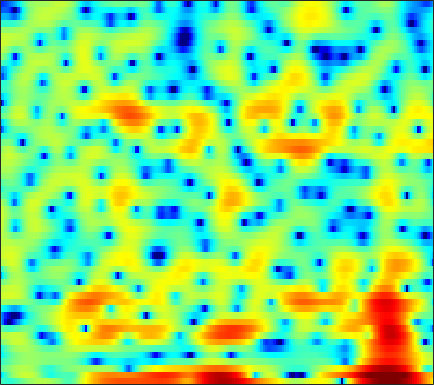

The table this chart was drawn from, first rows:
-2.4872, -2.8493, -3.2753, -3.549, -3.5804, -3.3506, -2.9813, -2.5734, -1.9426, -1.2811, -0.63747, -0.18551, 0.36253, 0.81295, 1.1075, 1.4827, 1.699, 1.8528, 2.0211, 2.0469, 2.0093, 1.9308, 1.7491, 1.4608
-7.263, -5.266, -3.25, -1.709, -0.7751, 0.2578, 1.094, 1.623, 2.2, 2.623, 2.907, 3.026, 3.041, 2.885, 2.667, 2.219, 1.565, 0.9524, -0.02272, -1.17, -2.411, -3.28, -4.11, -4.337
-1.427, -1.035, -0.4912, 0.04826, 0.4244, 0.9039, 1.327, 1.591, 1.869, 2.062, 2.151, 2.133, 2.021, 1.782, 1.518, 1.033, 0.4147, -0.1386, -0.9855, -1.888, -2.732, -3.247, -3.615, -3.591
-3.426, -2.937, -2.29, -1.681, -1.25, -0.727, -0.2566, 0.05189, 0.387, 0.662, 0.857, 0.957, 1.024, 1.037, 1.005, 0.9132, 0.7811, 0.6643, 0.4849, 0.3198, 0.1719, 0.07999, -0.01303, -0.07166
-5.813, -4.817, -3.64, -2.629, -1.973, -1.222, -0.5838, -0.1856, 0.2458, 0.5711, 0.8094, 0.9317, 1.018, 1.03, 1.002, 0.9251, 0.8085, 0.7157, 0.5764, 0.4432, 0.328, 0.2524, 0.198, 0.1779
-4.689, -3.516, -2.195, -1.102, -0.416, 0.3185, 0.8949, 1.226, 1.546, 1.72, 1.776, 1.746, 1.608, 1.369, 1.139, 0.7569, 0.3166, -0.03151, -0.524, -1.01, -1.429, -1.688, -1.907, -1.94
-0.3044, 0.3379, 1.093, 1.731, 2.134, 2.56, 2.862, 2.992, 3.044, 2.951, 2.7, 2.405, 1.853, 1.136, 0.4934, -0.53, -1.635, -2.54, -3.787, -5.04, -6.392, -7.538, -9.266, -11.02
1.859, 2.041, 2.251, 2.416, 2.544, 2.676, 2.78, 2.82, 2.792, 2.623, 2.279, 1.869, 1.087, -0.05291, -1.186, -3.195, -6.058, -8.966, -14.02, -16.65, -13.39, -11.44, -10.03, -9.468
-1.075, -1.682, -2.377, -2.866, -2.976, -2.812, -2.355, -1.944, -1.388, -0.861, -0.5196, -0.375, -0.4078, -0.7041, -1.114, -1.913, -2.914, -3.655, -4.383, -4.489, -3.813, -3.068, -1.882, -0.7195
-9.099, -11.81, -16.62, -23.24, -22.73, -17.8, -14.38, -12.3, -10.06, -8.086, -6.436, -5.357, -4.152, -3.247, -2.681, -2.058, -1.58, -1.264, -0.849, -0.3697, 0.1715, 0.6086, 1.263, 1.939
-9.68, -11.63, -14.42, -17.05, -19, -21.93, -27.09, -27.62, -19.46, -13.97, -10.32, -8.259, -6.13, -4.506, -3.54, -2.497, -1.67, -1.111, -0.5027, 0.05596, 0.597, 1.009, 1.585, 2.16
-4.243, -4.916, -5.896, -6.908, -7.678, -8.578, -9.074, -8.95, -8.116, -6.774, -5.369, -4.377, -3.264, -2.401, -1.859, -1.325, -0.9362, -0.7063, -0.4235, -0.1496, 0.093, 0.3057, 0.5942, 0.9824
1.068, 1.177, 1.183, 1.075, 0.9831, 0.8382, 0.6977, 0.6574, 0.6349, 0.6291, 0.5694, 0.4665, 0.1941, -0.1942, -0.6161, -1.271, -1.931, -2.355, -2.751, -2.94, -3.01, -3.118, -3.466, -4.008
2.936, 3.206, 3.451, 3.581, 3.617, 3.585, 3.467, 3.314, 2.996, 2.529, 1.883, 1.235, 0.1198, -1.438, -2.978, -5.75, -9.88, -14.49, -17.68, -12.59, -9.405, -8.207, -7.868, -8.781
2.241, 2.456, 2.721, 2.945, 3.065, 3.136, 3.101, 2.98, 2.692, 2.242, 1.615, 1.005, 0.0004108, -1.254, -2.357, -4.026, -5.717, -6.729, -7.338, -6.998, -6.187, -5.593, -4.907, -4.406
-0.7586, -0.3426, 0.3229, 0.9778, 1.4, 1.827, 2.072, 2.13, 2.05, 1.799, 1.395, 1.011, 0.4174, -0.2158, -0.6891, -1.277, -1.75, -2.011, -2.172, -2.148, -1.976, -1.784, -1.486, -1.187
-8.436, -5.575, -2.758, -0.8282, 0.1893, 1.117, 1.623, 1.778, 1.723, 1.41, 0.9022, 0.445, -0.2025, -0.7848, -1.125, -1.371, -1.39, -1.279, -1.01, -0.6646, -0.3041, -0.03173, 0.2866, 0.5562
-3.639, -2.292, -0.5412, 0.8411, 1.598, 2.231, 2.465, 2.388, 1.933, 1.083, -0.1919, -1.433, -3.454, -5.61, -6.719, -6.626, -5.165, -3.907, -2.434, -1.306, -0.4672, 0.007476, 0.4907, 0.8454
1.9, 2.293, 2.808, 3.235, 3.454, 3.551, 3.393, 3.075, 2.352, 1.228, -0.3845, -1.999, -4.875, -8.674, -11.31, -10.58, -7.402, -5.493, -3.739, -2.644, -2.019, -1.779, -1.64, -1.598
2.91, 3.222, 3.532, 3.723, 3.775, 3.717, 3.493, 3.21, 2.678, 1.963, 1.081, 0.3466, -0.6668, -1.589, -2.129, -2.583, -2.789, -2.877, -3.064, -3.462, -4.177, -4.974, -6.402, -8.152
2.696, 2.934, 3.145, 3.242, 3.246, 3.171, 3.008, 2.837, 2.544, 2.189, 1.779, 1.442, 0.9722, 0.4825, 0.1064, -0.4086, -0.9754, -1.468, -2.26, -3.301, -4.698, -6.066, -8.494, -11.91
2.375, 2.441, 2.428, 2.32, 2.2, 2.024, 1.857, 1.753, 1.648, 1.576, 1.522, 1.467, 1.362, 1.198, 1.026, 0.7074, 0.2781, -0.1273, -0.7887, -1.598, -2.558, -3.354, -4.468, -5.526
2.358, 2.119, 1.622, 0.9725, 0.4306, -0.2514, -0.7155, -0.8243, -0.6263, -0.1376, 0.4524, 0.8806, 1.355, 1.684, 1.818, 1.849, 1.711, 1.506, 1.103, 0.5702, -0.06013, -0.5861, -1.323, -2.074
2.796, 2.178, 0.9756, -0.7584, -2.505, -5.648, -9.401, -10.23, -7.029, -3.682, -1.271, 0.06266, 1.358, 2.224, 2.645, 2.957, 3.02, 2.923, 2.631, 2.179, 1.602, 1.105, 0.374, -0.4088
3.139, 2.461, 1.247, -0.3676, -1.855, -4.14, -6.139, -6.481, -4.999, -2.785, -0.8241, 0.3532, 1.551, 2.378, 2.78, 3.039, 3.019, 2.832, 2.379, 1.729, 0.9224, 0.2625, -0.6377, -1.493
3.282, 2.719, 1.862, 0.9482, 0.2808, -0.4556, -0.8878, -0.9463, -0.6607, -0.06478, 0.6897, 1.259, 1.933, 2.424, 2.638, 2.679, 2.409, 1.989, 1.121, -0.1263, -1.747, -3.172, -5.11, -6.53
3.216, 2.577, 1.607, 0.5523, -0.2278, -1.081, -1.514, -1.463, -0.9245, -0.05347, 0.9183, 1.61, 2.39, 2.936, 3.163, 3.209, 2.911, 2.432, 1.39, -0.2154, -2.586, -5.101, -10.3, -20.08
1.713, 1.007, -0.3089, -2.221, -4.219, -7.994, -12.09, -10.86, -6.338, -2.928, -0.5796, 0.7209, 2.002, 2.883, 3.316, 3.618, 3.627, 3.437, 2.915, 2.089, 0.9876, 0.0365, -1.217, -2.161
-1.644, -1.664, -2.132, -3.169, -4.29, -6.078, -7.302, -6.981, -5.246, -3.271, -1.63, -0.6433, 0.3968, 1.2, 1.687, 2.2, 2.567, 2.744, 2.857, 2.813, 2.631, 2.418, 2.064, 1.652
-4.082, -3.04, -2.267, -2.001, -2.012, -2.17, -2.346, -2.431, -2.468, -2.457, -2.45, -2.46, -2.423, -2.198, -1.83, -1.106, -0.2397, 0.4139, 1.208, 1.842, 2.303, 2.538, 2.706, 2.715
-2.132, -1.473, -0.8689, -0.5533, -0.5008, -0.6288, -0.9652, -1.371, -2.141, -3.249, -4.814, -6.381, -9.02, -11.28, -10.82, -7.828, -4.861, -3.077, -1.241, 0.1442, 1.171, 1.759, 2.341, 2.731
0.3094, 0.508, 0.6824, 0.7163, 0.6336, 0.3528, -0.1484, -0.6818, -1.647, -2.971, -4.76, -6.483, -9.301, -11.66, -11.35, -8.681, -5.951, -4.3, -2.543, -1.173, -0.09419, 0.5625, 1.279, 1.84
1.584, 1.657, 1.702, 1.649, 1.538, 1.267, 0.847, 0.4341, -0.2464, -1.062, -1.968, -2.645, -3.451, -3.973, -4.127, -4.017, -3.629, -3.246, -2.68, -2.091, -1.463, -0.9736, -0.3266, 0.2919
2.07, 2.242, 2.402, 2.452, 2.408, 2.234, 1.946, 1.652, 1.19, 0.6696, 0.1181, -0.302, -0.8402, -1.379, -1.787, -2.332, -2.93, -3.403, -3.998, -4.365, -4.243, -3.76, -2.746, -1.648
1.72, 2.271, 2.77, 3.022, 3.046, 2.902, 2.584, 2.268, 1.792, 1.327, 0.9156, 0.6368, 0.2743, -0.1549, -0.5781, -1.408, -2.717, -4.176, -7.204, -12.49, -16.73, -11.19, -5.928, -2.886
0.4371, 1.358, 2.106, 2.399, 2.355, 1.965, 1.21, 0.4612, -0.6717, -1.648, -2.03, -1.834, -1.234, -0.6135, -0.3271, -0.3234, -0.7749, -1.442, -2.644, -3.832, -4.099, -3.342, -1.669, -0.07428
-1.069, -0.5767, -0.1415, -0.03019, -0.1896, -0.8524, -2.165, -3.766, -7.23, -14.33, -19.98, -11.09, -5.779, -2.898, -1.535, -0.3486, 0.3306, 0.6128, 0.8188, 0.965, 1.201, 1.457, 1.852, 2.235
-4.085, -3.8, -3.216, -2.663, -2.418, -2.411, -2.835, -3.44, -4.503, -5.43, -5.507, -4.813, -3.367, -1.931, -1.009, -0.01709, 0.71, 1.133, 1.552, 1.867, 2.112, 2.255, 2.383, 2.434
-13.57, -10.45, -6.819, -4.387, -3.156, -2.047, -1.396, -1.113, -0.9092, -0.7782, -0.628, -0.463, -0.1689, 0.1635, 0.4231, 0.7486, 1.056, 1.276, 1.559, 1.812, 1.979, 2.033, 2.006, 1.844
-7.471, -6.323, -4.194, -2.305, -1.13, 0.06986, 0.9363, 1.393, 1.774, 1.933, 1.915, 1.785, 1.473, 1.055, 0.711, 0.2881, 0.07471, 0.1046, 0.405, 0.8466, 1.256, 1.439, 1.433, 1.07
-1.037, -0.8785, -0.2837, 0.5388, 1.211, 2.051, 2.742, 3.108, 3.371, 3.354, 3.028, 2.552, 1.535, 0.01188, -1.548, -4.169, -6.615, -6.737, -4.514, -2.091, -0.3577, 0.4768, 0.9858, 0.8205
-3.499, -3.168, -2.129, -0.8022, 0.1411, 1.247, 2.097, 2.55, 2.893, 2.91, 2.559, 2.035, 0.9402, -0.7337, -2.458, -5.524, -8.697, -8.865, -5.961, -3.109, -1.119, -0.1132, 0.7066, 1.036
-21.61, -13.18, -7.585, -4.338, -2.615, -0.9242, 0.2601, 0.8991, 1.443, 1.665, 1.587, 1.341, 0.7953, 0.06069, -0.5489, -1.336, -1.862, -1.973, -1.744, -1.192, -0.517, -0.03471, 0.5222, 0.9583
-7.59, -7.037, -5.549, -3.892, -2.764, -1.472, -0.4456, 0.1466, 0.7083, 1.025, 1.122, 1.058, 0.8077, 0.4201, 0.06979, -0.3937, -0.812, -1.034, -1.167, -1.096, -0.8345, -0.5292, -0.02951, 0.4922
-3.334, -3.302, -2.923, -2.261, -1.668, -0.8513, -0.08051, 0.4084, 0.9243, 1.254, 1.38, 1.34, 1.101, 0.6446, 0.1686, -0.6137, -1.52, -2.218, -2.989, -3.337, -3.067, -2.499, -1.49, -0.433
-3.609, -3.727, -3.341, -2.529, -1.768, -0.7428, 0.19, 0.7968, 1.445, 1.888, 2.092, 2.079, 1.822, 1.25, 0.5792, -0.7438, -2.677, -4.727, -8.691, -13.51, -10.86, -7.135, -3.633, -1.27
-11.76, -12.61, -9.187, -5.829, -3.976, -2.091, -0.6879, 0.1599, 1.06, 1.732, 2.18, 2.35, 2.332, 2.008, 1.532, 0.5453, -0.9003, -2.29, -4.398, -5.869, -5.258, -3.815, -1.801, -0.1934
-8.8, -9.455, -8.088, -6.151, -4.946, -3.68, -2.626, -1.881, -0.8804, 0.08541, 0.9529, 1.483, 1.977, 2.204, 2.205, 2.016, 1.645, 1.313, 0.8966, 0.647, 0.6517, 0.7796, 1.038, 1.256
-1.878, -2.553, -3.377, -4.254, -5.023, -6.205, -7.023, -6.73, -5.021, -2.841, -0.9395, 0.1895, 1.319, 2.057, 2.412, 2.671, 2.749, 2.739, 2.687, 2.617, 2.533, 2.454, 2.279, 1.954
1.086, 0.3669, -0.8735, -2.626, -4.461, -8.201, -14.73, -15.96, -8.769, -4.36, -1.674, -0.3193, 0.9008, 1.627, 1.932, 2.105, 2.134, 2.112, 2.092, 2.106, 2.137, 2.155, 2.089, 1.859
2.726, 2.309, 1.565, 0.6408, -0.1504, -1.158, -1.826, -1.915, -1.47, -0.6799, 0.08692, 0.5152, 0.788, 0.7066, 0.4099, -0.234, -1.015, -1.523, -1.829, -1.56, -0.9083, -0.3905, 0.1747, 0.4946
3.407, 3.289, 3.03, 2.708, 2.451, 2.141, 1.902, 1.788, 1.719, 1.668, 1.544, 1.336, 0.8107, -0.1273, -1.199, -3.329, -6.749, -10.72, -15.56, -9.993, -5.713, -3.754, -2.139, -1.301
2.83, 2.848, 2.824, 2.752, 2.696, 2.611, 2.534, 2.482, 2.404, 2.286, 2.072, 1.804, 1.255, 0.4003, -0.4855, -2.041, -3.994, -5.44, -6.393, -5.517, -3.918, -2.883, -1.978, -1.683
0.6174, 0.6732, 0.7274, 0.7599, 0.7816, 0.8299, 0.9257, 1.028, 1.191, 1.366, 1.503, 1.553, 1.515, 1.344, 1.12, 0.7374, 0.3328, 0.07591, -0.1145, -0.1103, 0.0002241, 0.06679, 0.02274, -0.3097
-3.45, -3.349, -3.313, -3.344, -3.403, -3.405, -3.225, -2.916, -2.273, -1.467, -0.6266, -0.03302, 0.644, 1.174, 1.474, 1.752, 1.93, 2.012, 2.086, 2.113, 2.088, 2.019, 1.822, 1.492
-8.655, -8.383, -8.423, -8.944, -9.629, -10.83, -11.63, -11.1, -8.874, -6.243, -3.944, -2.526, -0.9994, 0.1628, 0.8451, 1.543, 2.042, 2.318, 2.572, 2.724, 2.792, 2.79, 2.715, 2.563
-12.47, -12.05, -11.96, -12.56, -13.6, -16.37, -21.25, -20.44, -13.45, -8.715, -5.443, -3.61, -1.747, -0.3845, 0.3865, 1.158, 1.699, 1.992, 2.267, 2.454, 2.578, 2.642, 2.705, 2.728
-14.15, -13.97, -13.21, -12.14, -11.41, -10.5, -9.47, -8.447, -6.684, -4.759, -2.981, -1.842, -0.6168, 0.2764, 0.7441, 1.139, 1.338, 1.39, 1.409, 1.423, 1.484, 1.581, 1.777, 2.029
